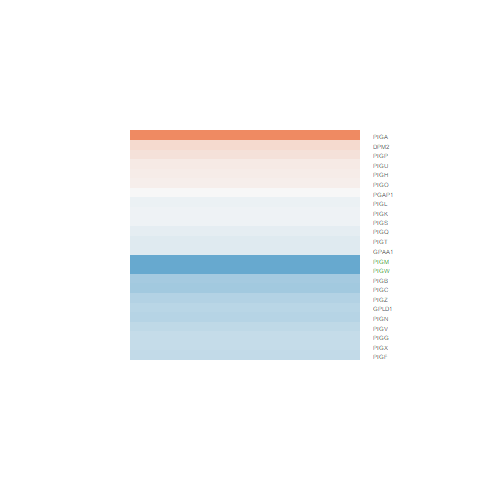

Source data for this figure (header and first rows):
logFC, AveExpr, t, P.Value, adj.P.Val, B
-0.3801, 4.711, -2.323, 0.03696, 0.1524, -4.362
-0.0633, 3.174, -0.2543, 0.8033, 0.8961, -6.45
-1.014, 4.904, -6.55, 1.81874803095651e-05, 0.001687, 3.163
-0.5656, 4.032, -2.923, 0.01183, 0.07895, -3.173
-0.3618, 3.45, -1.973, 0.07001, 0.2224, -4.76
-0.006962, 3.423, -0.02713, 0.9788, 0.9893, -6.535
-0.3545, 5.176, -2.166, 0.04945, 0.1811, -4.67
-0.4655, 7.923, -3.256, 0.006229, 0.05437, -2.924
-0.3375, 5.957, -2.107, 0.05507, 0.1931, -4.857
-0.4291, 4.024, -1.454, 0.1695, 0.3716, -5.63
-0.1693, 6.46, -1.134, 0.2773, 0.4939, -6.29
0.07256, 6.431, 0.4467, 0.6624, 0.8094, -6.829
0.2723, 4.424, 1.633, 0.1264, 0.3121, -5.415
0.1028, 5.309, 0.661, 0.5201, 0.7074, -6.577
-0.5563, 3.703, -2.525, 0.02531, 0.1233, -3.856
-0.1274, 5.113, -0.8339, 0.4193, 0.6264, -6.429
-0.08515, 4.059, -0.3933, 0.7004, 0.8335, -6.562
-0.06982, 7.641, -0.499, 0.6261, 0.7849, -6.906
-1.17, 2.137, -4.525, 0.0005649, 0.013, -0.03327
-0.4385, 4.822, -1.625, 0.1282, 0.3147, -5.475
0.1227, 6.421, 0.9185, 0.375, 0.589, -6.499
-0.1557, 8.177, -1.413, 0.1811, 0.3856, -6.089
0.2141, 4.059, 0.9536, 0.3576, 0.573, -6.183
1.007, 3.718, 3.299, 0.005737, 0.05149, -2.386
